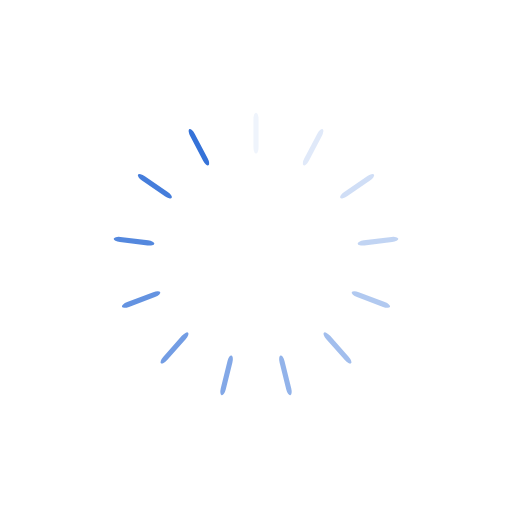
t = 0.00 s
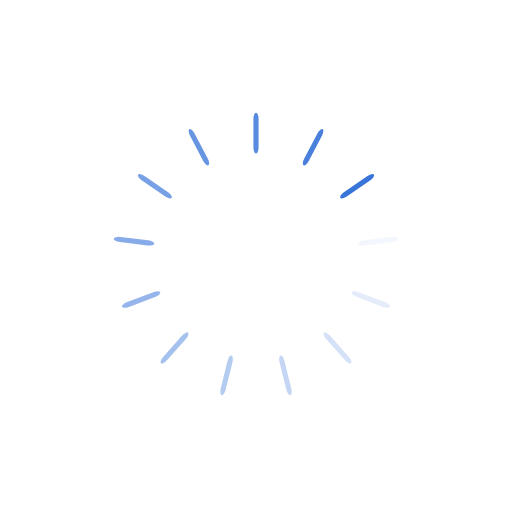
t = 0.25 s
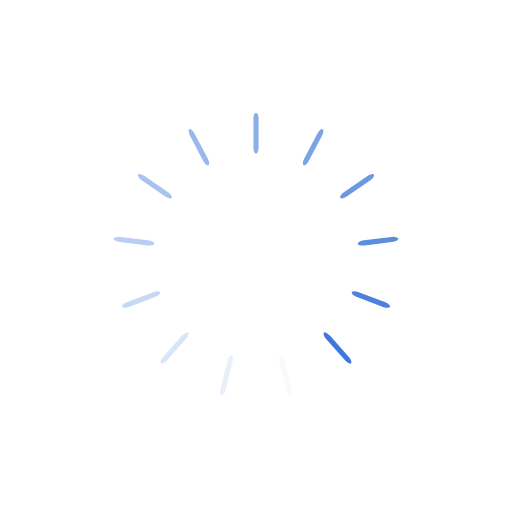
t = 0.50 s
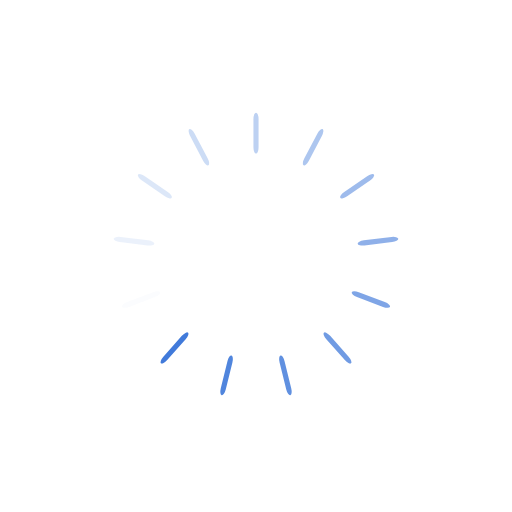
t = 0.75 s

The animated SVG that drew these frames (rendered in a browser with its animation timeline set to each time). Animation: 13 SMIL elements (animate=13); one cycle of 1.00 s, repeats indefinitely.

<?xml version="1.0" encoding="utf-8"?>
<svg xmlns="http://www.w3.org/2000/svg" xmlns:xlink="http://www.w3.org/1999/xlink" style="margin: auto; background: none; display: block; shape-rendering: auto;" width="200px" height="200px" viewBox="0 0 100 100" preserveAspectRatio="xMidYMid">
<g transform="rotate(0 50 50)">
  <rect x="49.5" y="22" rx="0.5" ry="1.28" width="1" height="8" fill="#3572d8">
    <animate attributeName="opacity" values="1;0" keyTimes="0;1" dur="1s" begin="-0.9230769230769231s" repeatCount="indefinite"></animate>
  </rect>
</g><g transform="rotate(27.692307692307693 50 50)">
  <rect x="49.5" y="22" rx="0.5" ry="1.28" width="1" height="8" fill="#3572d8">
    <animate attributeName="opacity" values="1;0" keyTimes="0;1" dur="1s" begin="-0.8461538461538461s" repeatCount="indefinite"></animate>
  </rect>
</g><g transform="rotate(55.38461538461539 50 50)">
  <rect x="49.5" y="22" rx="0.5" ry="1.28" width="1" height="8" fill="#3572d8">
    <animate attributeName="opacity" values="1;0" keyTimes="0;1" dur="1s" begin="-0.7692307692307693s" repeatCount="indefinite"></animate>
  </rect>
</g><g transform="rotate(83.07692307692308 50 50)">
  <rect x="49.5" y="22" rx="0.5" ry="1.28" width="1" height="8" fill="#3572d8">
    <animate attributeName="opacity" values="1;0" keyTimes="0;1" dur="1s" begin="-0.6923076923076923s" repeatCount="indefinite"></animate>
  </rect>
</g><g transform="rotate(110.76923076923077 50 50)">
  <rect x="49.5" y="22" rx="0.5" ry="1.28" width="1" height="8" fill="#3572d8">
    <animate attributeName="opacity" values="1;0" keyTimes="0;1" dur="1s" begin="-0.6153846153846154s" repeatCount="indefinite"></animate>
  </rect>
</g><g transform="rotate(138.46153846153845 50 50)">
  <rect x="49.5" y="22" rx="0.5" ry="1.28" width="1" height="8" fill="#3572d8">
    <animate attributeName="opacity" values="1;0" keyTimes="0;1" dur="1s" begin="-0.5384615384615384s" repeatCount="indefinite"></animate>
  </rect>
</g><g transform="rotate(166.15384615384616 50 50)">
  <rect x="49.5" y="22" rx="0.5" ry="1.28" width="1" height="8" fill="#3572d8">
    <animate attributeName="opacity" values="1;0" keyTimes="0;1" dur="1s" begin="-0.46153846153846156s" repeatCount="indefinite"></animate>
  </rect>
</g><g transform="rotate(193.84615384615384 50 50)">
  <rect x="49.5" y="22" rx="0.5" ry="1.28" width="1" height="8" fill="#3572d8">
    <animate attributeName="opacity" values="1;0" keyTimes="0;1" dur="1s" begin="-0.38461538461538464s" repeatCount="indefinite"></animate>
  </rect>
</g><g transform="rotate(221.53846153846155 50 50)">
  <rect x="49.5" y="22" rx="0.5" ry="1.28" width="1" height="8" fill="#3572d8">
    <animate attributeName="opacity" values="1;0" keyTimes="0;1" dur="1s" begin="-0.3076923076923077s" repeatCount="indefinite"></animate>
  </rect>
</g><g transform="rotate(249.23076923076923 50 50)">
  <rect x="49.5" y="22" rx="0.5" ry="1.28" width="1" height="8" fill="#3572d8">
    <animate attributeName="opacity" values="1;0" keyTimes="0;1" dur="1s" begin="-0.23076923076923078s" repeatCount="indefinite"></animate>
  </rect>
</g><g transform="rotate(276.9230769230769 50 50)">
  <rect x="49.5" y="22" rx="0.5" ry="1.28" width="1" height="8" fill="#3572d8">
    <animate attributeName="opacity" values="1;0" keyTimes="0;1" dur="1s" begin="-0.15384615384615385s" repeatCount="indefinite"></animate>
  </rect>
</g><g transform="rotate(304.61538461538464 50 50)">
  <rect x="49.5" y="22" rx="0.5" ry="1.28" width="1" height="8" fill="#3572d8">
    <animate attributeName="opacity" values="1;0" keyTimes="0;1" dur="1s" begin="-0.07692307692307693s" repeatCount="indefinite"></animate>
  </rect>
</g><g transform="rotate(332.3076923076923 50 50)">
  <rect x="49.5" y="22" rx="0.5" ry="1.28" width="1" height="8" fill="#3572d8">
    <animate attributeName="opacity" values="1;0" keyTimes="0;1" dur="1s" begin="0s" repeatCount="indefinite"></animate>
  </rect>
</g>
<!-- [ldio] generated by https://loading.io/ --></svg>